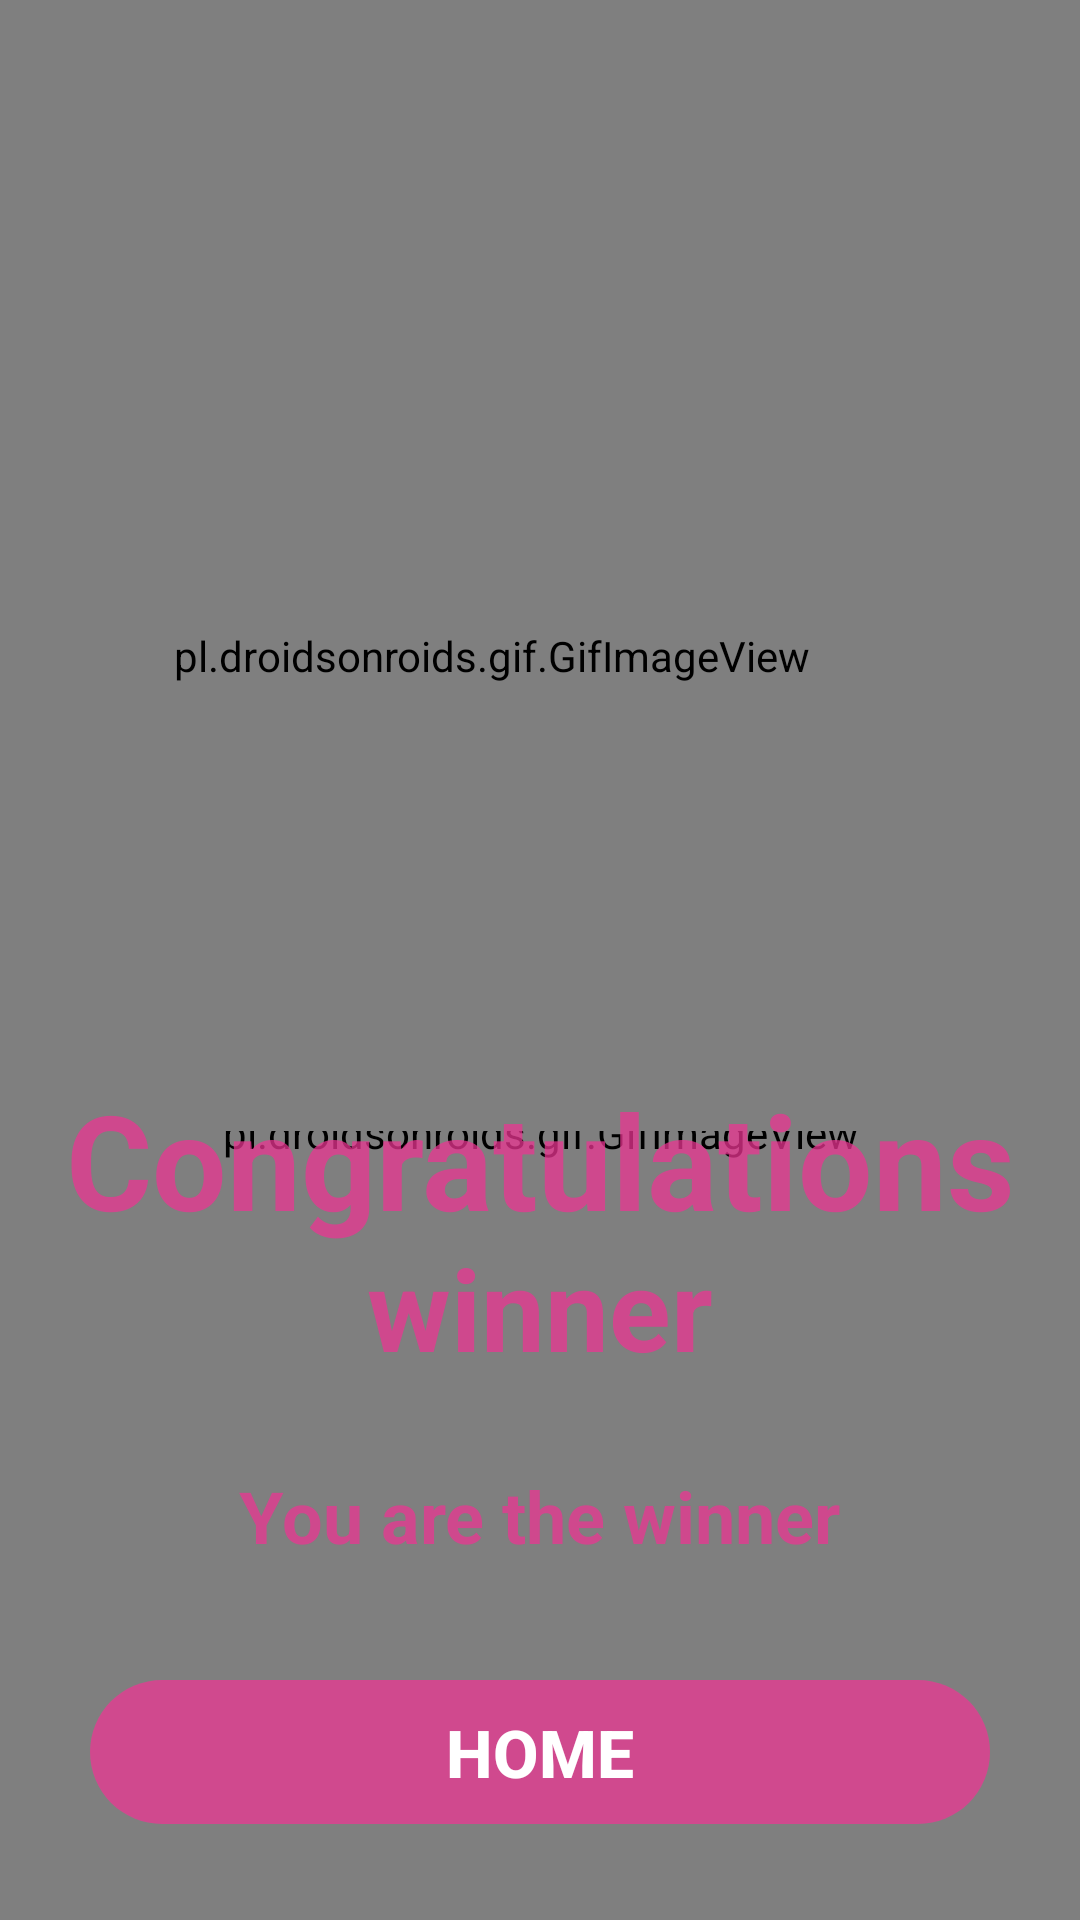

This screen was rendered from an Android layout file. Write that file and the resources it references.
<!-- AndroidManifest.xml: application theme Theme.RockPaperScissor -->
<!-- res/layout/activity_finish.xml -->
<?xml version="1.0" encoding="utf-8"?>
<androidx.constraintlayout.widget.ConstraintLayout xmlns:android="http://schemas.android.com/apk/res/android"
    xmlns:app="http://schemas.android.com/apk/res-auto"
    xmlns:tools="http://schemas.android.com/tools"
    android:layout_width="match_parent"
    android:layout_height="match_parent"
    android:background="@color/primaryColor"
    tools:context=".FinishActivity">

    <pl.droidsonroids.gif.GifImageView
        android:id="@+id/CcongratsBgDisplay"
        android:layout_width="1499dp"
        android:layout_height="1211dp"
        android:src="@drawable/confetti"
        app:layout_constraintBottom_toBottomOf="parent"
        app:layout_constraintEnd_toEndOf="parent"
        app:layout_constraintStart_toStartOf="parent"
        app:layout_constraintTop_toTopOf="parent"
        app:layout_constraintVertical_bias="0.4" />

    <pl.droidsonroids.gif.GifImageView
        android:id="@+id/CcongratsDisplay"
        android:layout_width="313dp"
        android:layout_height="317dp"
        android:layout_marginTop="60dp"
        android:src="@drawable/congratz"
        app:layout_constraintEnd_toEndOf="parent"
        app:layout_constraintHorizontal_bias="0.163"
        app:layout_constraintStart_toStartOf="parent"
        app:layout_constraintTop_toTopOf="parent" />

    <TextView
        android:id="@+id/congratz"
        android:layout_width="wrap_content"
        android:layout_height="wrap_content"
        android:text="Congratulations"
        android:textColor="@color/secondaryColor"
        android:textSize="44sp"
        android:textStyle="bold"
        app:layout_constraintBottom_toBottomOf="parent"
        app:layout_constraintEnd_toEndOf="parent"
        app:layout_constraintStart_toStartOf="parent"
        app:layout_constraintTop_toTopOf="parent"
        app:layout_constraintVertical_bias="0.614" />

    <TextView
        android:id="@+id/tvPlayerName"
        android:layout_width="wrap_content"
        android:layout_height="wrap_content"
        android:text="winner"
        android:textColor="@color/secondaryColor"
        android:textSize="38sp"
        android:textStyle="bold"
        app:layout_constraintBottom_toBottomOf="parent"
        app:layout_constraintEnd_toEndOf="parent"
        app:layout_constraintStart_toStartOf="parent"
        app:layout_constraintTop_toTopOf="parent"
        app:layout_constraintVertical_bias="0.696" />

    <androidx.appcompat.widget.AppCompatButton
        android:id="@+id/btnHome"
        android:layout_width="300dp"
        android:layout_height="wrap_content"
        android:layout_marginBottom="32dp"
        android:background="@drawable/gradient_bg"
        android:text="Home"
        android:textColor="@color/white"
        android:textStyle="bold"
        android:textSize="22sp"
        app:layout_constraintBottom_toBottomOf="parent"
        app:layout_constraintEnd_toEndOf="parent"
        app:layout_constraintStart_toStartOf="parent"
        />

    <TextView
        android:layout_width="wrap_content"
        android:layout_height="wrap_content"
        android:layout_marginTop="28dp"
        android:text="You are the winner"
        android:textColor="@color/secondaryColor"
        android:textSize="24sp"
        android:textStyle="bold"
        app:layout_constraintEnd_toEndOf="parent"
        app:layout_constraintStart_toStartOf="parent"
        app:layout_constraintTop_toBottomOf="@id/tvPlayerName" />

</androidx.constraintlayout.widget.ConstraintLayout>
<!-- resources referenced by this layout -->
<resources>
  <color name="primaryColor">#B700CAE5</color>
  <color name="secondaryColor">#BAED3493</color>
  <color name="white">#FFFFFFFF</color>
  <!-- drawable congratz: gif bitmap (drawable, 177204 bytes) -->
  <!-- drawable gradient_bg (drawable) -->
  <?xml version="1.0" encoding="utf-8"?>
  <shape xmlns:android="http://schemas.android.com/apk/res/android"
      android:shape="rectangle" >
      <corners android:radius="30dp" />
      <gradient
          android:startColor="@color/secondaryColor"
          android:endColor="@color/secondaryColor"
          />
  
  </shape>
  <style name="Theme.RockPaperScissor" parent="Base.Theme.RockPaperScissor" />
  <style name="Base.Theme.RockPaperScissor" parent="Theme.Material3.Light.NoActionBar">
          
          
      </style>
</resources>
